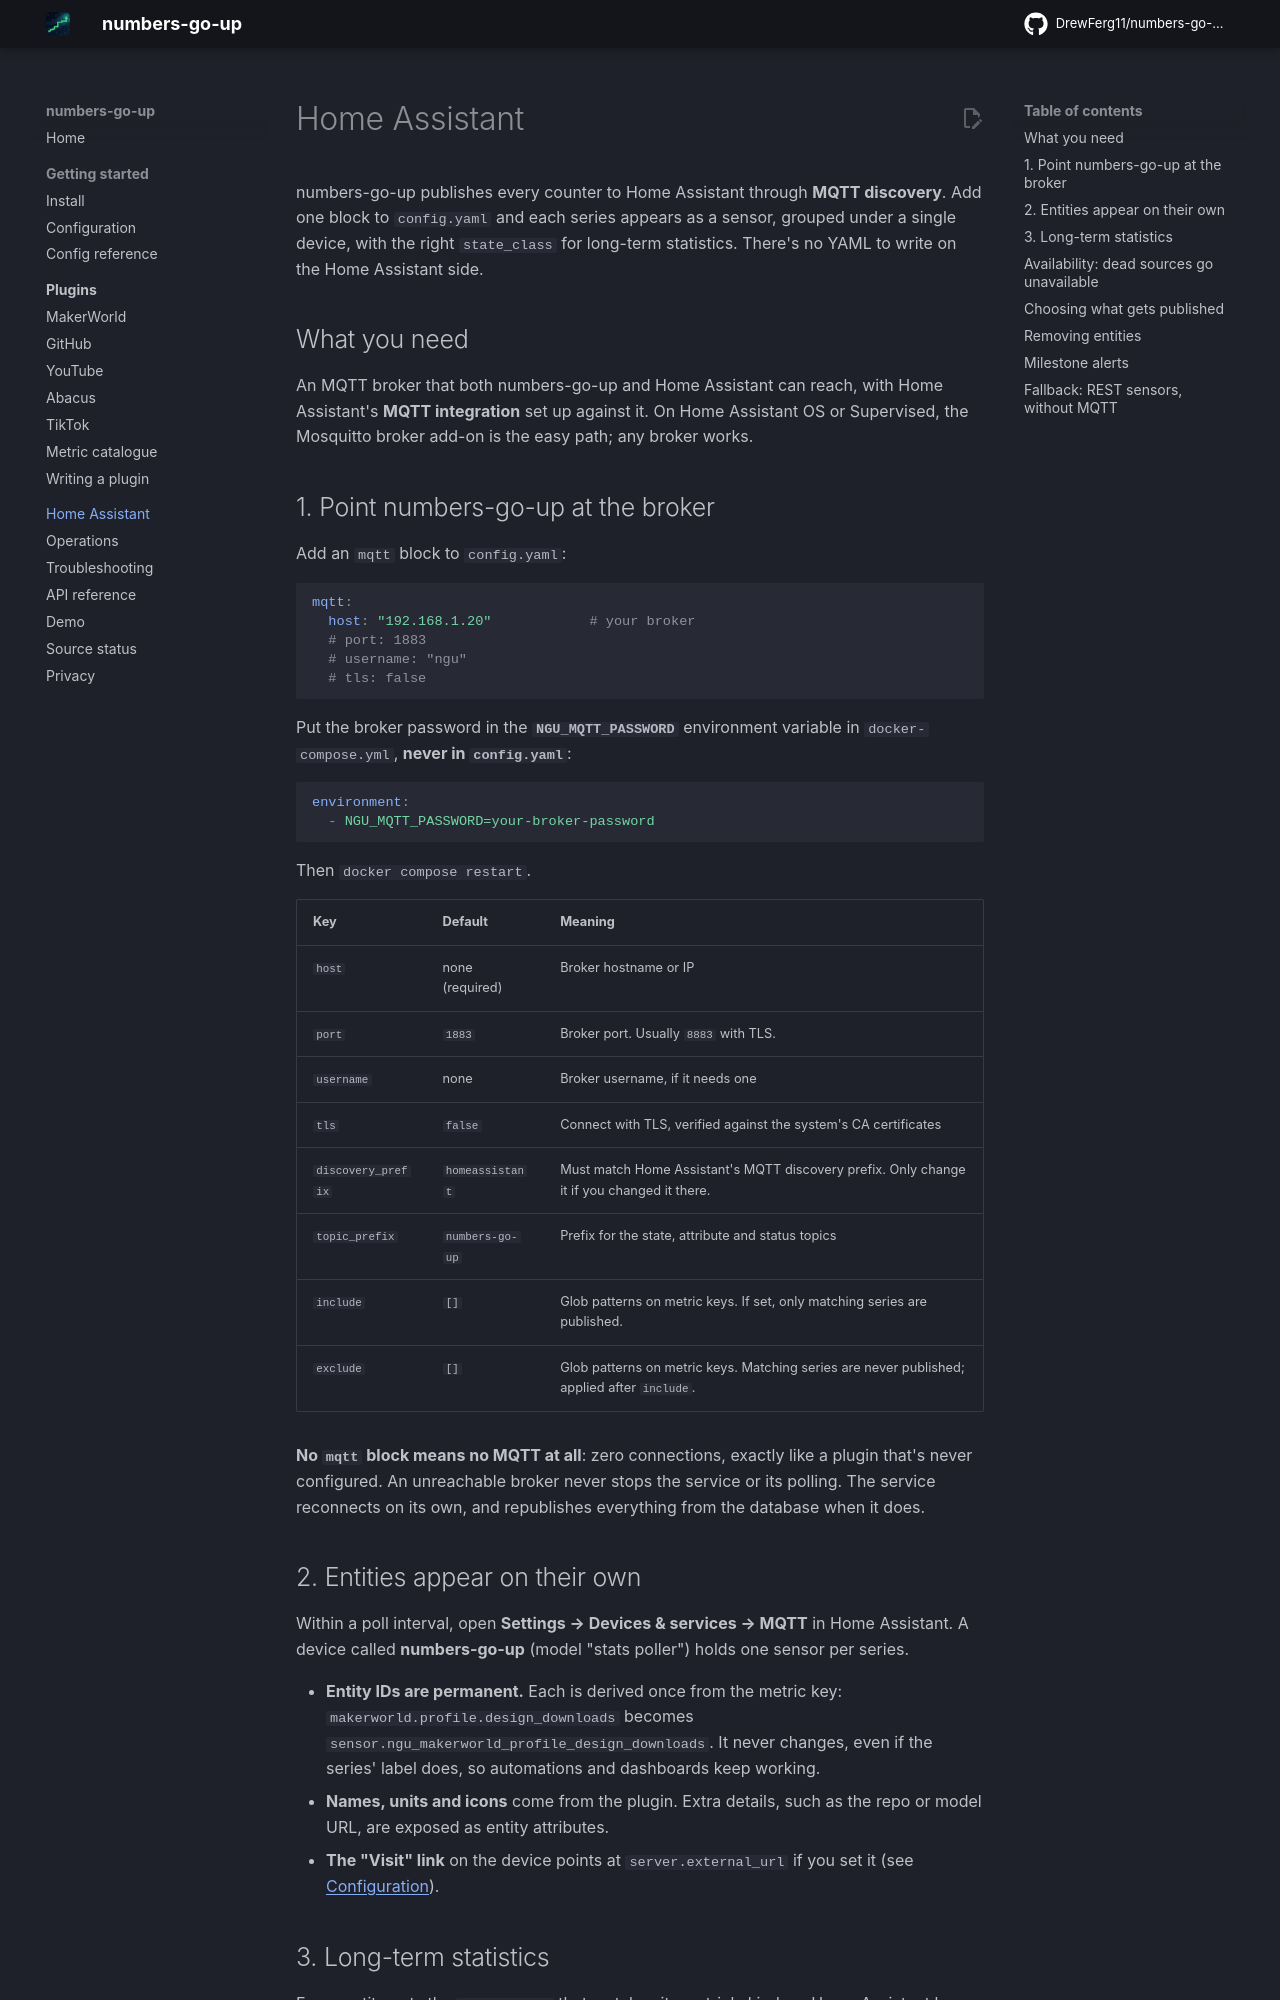

repository: DrewFerg11/numbers-go-up · page: home-assistant/index.html · generator: mkdocs

# Home Assistant

numbers-go-up publishes every counter to Home Assistant through **MQTT
discovery**. Add one block to `config.yaml` and each series appears as a
sensor, grouped under a single device, with the right `state_class` for
long-term statistics. There's no YAML to write on the Home Assistant side.

## What you need

An MQTT broker that both numbers-go-up and Home Assistant can reach, with
Home Assistant's **MQTT integration** set up against it. On Home Assistant
OS or Supervised, the Mosquitto broker add-on is the easy path; any broker
works.

## 1. Point numbers-go-up at the broker

Add an `mqtt` block to `config.yaml`:

```yaml
mqtt:
  host: "192.168.1.20"            # your broker
  # port: 1883
  # username: "ngu"
  # tls: false
```

Put the broker password in the **`NGU_MQTT_PASSWORD`** environment variable
in `docker-compose.yml`, **never in `config.yaml`**:

```yaml
environment:
  - NGU_MQTT_PASSWORD=your-broker-password
```

Then `docker compose restart`.

| Key | Default | Meaning |
|---|---|---|
| `host` | none (required) | Broker hostname or IP |
| `port` | `1883` | Broker port. Usually `8883` with TLS. |
| `username` | none | Broker username, if it needs one |
| `tls` | `false` | Connect with TLS, verified against the system's CA certificates |
| `discovery_prefix` | `homeassistant` | Must match Home Assistant's MQTT discovery prefix. Only change it if you changed it there. |
| `topic_prefix` | `numbers-go-up` | Prefix for the state, attribute and status topics |
| `include` | `[]` | Glob patterns on metric keys. If set, only matching series are published. |
| `exclude` | `[]` | Glob patterns on metric keys. Matching series are never published; applied after `include`. |

**No `mqtt` block means no MQTT at all**: zero connections, exactly like a
plugin that's never configured. An unreachable broker never stops the
service or its polling. The service reconnects on its own, and republishes
everything from the database when it does.

## 2. Entities appear on their own

Within a poll interval, open **Settings → Devices & services → MQTT** in
Home Assistant. A device called **numbers-go-up** (model "stats poller")
holds one sensor per series.

- **Entity IDs are permanent.** Each is derived once from the metric key:
  `makerworld.profile.design_downloads` becomes
  `sensor.ngu_makerworld_profile_design_downloads`. It never changes, even
  if the series' label does, so automations and dashboards keep working.
- **Names, units and icons** come from the plugin. Extra details, such as
  the repo or model URL, are exposed as entity attributes.
- **The "Visit" link** on the device points at `server.external_url` if you
  set it (see [Configuration](../getting-started/configuration.md#server)).
